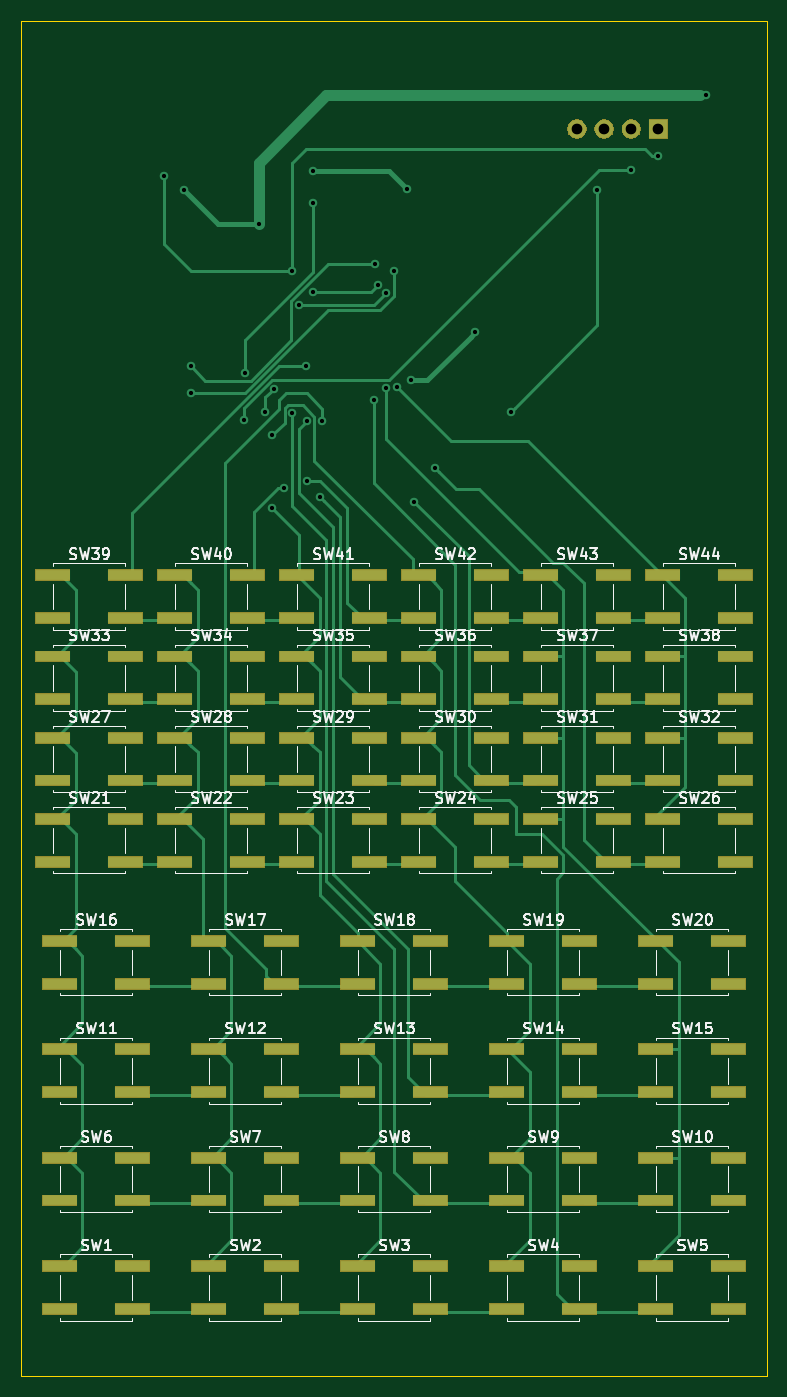
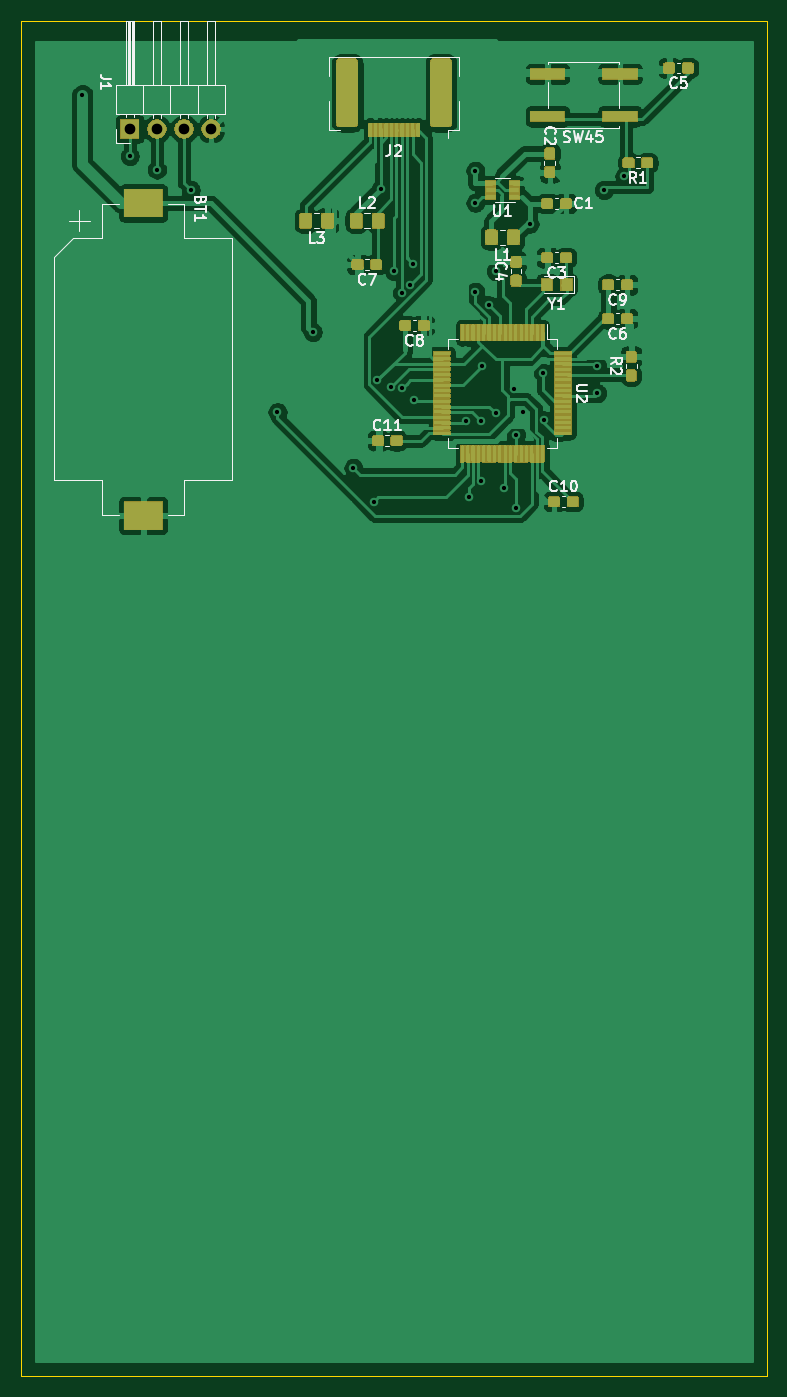
Circuit board: 10 layer files. Board 69.8 x 127.0 mm.
- bottom_copper: calc-B_Cu.gbr (324383 bytes)
- bottom_mask: calc-B_Mask.gbr (79898 bytes)
- paste: calc-B_Paste.gbr (181627 bytes)
- bottom_silk: calc-B_SilkS.gbr (20385 bytes)
- outline: calc-Edge_Cuts.gbr (697 bytes)
- top_copper: calc-F_Cu.gbr (22280 bytes)
- top_mask: calc-F_Mask.gbr (28231 bytes)
- paste: calc-F_Paste.gbr (4951 bytes)
- top_silk: calc-F_SilkS.gbr (70525 bytes)
- drill: calc-PTH.drl (671 bytes)

=== bottom_copper: calc-B_Cu.gbr (324383 bytes, source omitted) ===
=== bottom_mask: calc-B_Mask.gbr (79898 bytes, source omitted) ===
=== paste: calc-B_Paste.gbr (181627 bytes, source omitted) ===
=== bottom_silk: calc-B_SilkS.gbr (20385 bytes, source omitted) ===
=== outline: calc-Edge_Cuts.gbr ===
G04 #@! TF.GenerationSoftware,KiCad,Pcbnew,5.1.5+dfsg1-2build2*
G04 #@! TF.CreationDate,2021-04-12T22:06:22+02:00*
G04 #@! TF.ProjectId,calc,63616c63-2e6b-4696-9361-645f70636258,rev?*
G04 #@! TF.SameCoordinates,Original*
G04 #@! TF.FileFunction,Profile,NP*
%FSLAX46Y46*%
G04 Gerber Fmt 4.6, Leading zero omitted, Abs format (unit mm)*
G04 Created by KiCad (PCBNEW 5.1.5+dfsg1-2build2) date 2021-04-12 22:06:22*
%MOMM*%
%LPD*%
G04 APERTURE LIST*
%ADD10C,0.050000*%
G04 APERTURE END LIST*
D10*
X59690000Y-159385000D02*
X59690000Y-32385000D01*
X129540000Y-159385000D02*
X59690000Y-159385000D01*
X129540000Y-32385000D02*
X129540000Y-159385000D01*
X59690000Y-32385000D02*
X129540000Y-32385000D01*
M02*

=== top_copper: calc-F_Cu.gbr (22280 bytes, source omitted) ===
=== top_mask: calc-F_Mask.gbr (28231 bytes, source omitted) ===
=== paste: calc-F_Paste.gbr ===
G04 #@! TF.GenerationSoftware,KiCad,Pcbnew,5.1.5+dfsg1-2build2*
G04 #@! TF.CreationDate,2021-04-12T22:06:22+02:00*
G04 #@! TF.ProjectId,calc,63616c63-2e6b-4696-9361-645f70636258,rev?*
G04 #@! TF.SameCoordinates,Original*
G04 #@! TF.FileFunction,Paste,Top*
G04 #@! TF.FilePolarity,Positive*
%FSLAX46Y46*%
G04 Gerber Fmt 4.6, Leading zero omitted, Abs format (unit mm)*
G04 Created by KiCad (PCBNEW 5.1.5+dfsg1-2build2) date 2021-04-12 22:06:22*
%MOMM*%
%LPD*%
G04 APERTURE LIST*
%ADD10R,3.200000X1.000000*%
G04 APERTURE END LIST*
D10*
X126590000Y-88360000D03*
X119790000Y-88360000D03*
X119790000Y-84360000D03*
X126590000Y-84360000D03*
X115160000Y-88360000D03*
X108360000Y-88360000D03*
X108360000Y-84360000D03*
X115160000Y-84360000D03*
X103730000Y-88360000D03*
X96930000Y-88360000D03*
X96930000Y-84360000D03*
X103730000Y-84360000D03*
X92300000Y-88360000D03*
X85500000Y-88360000D03*
X85500000Y-84360000D03*
X92300000Y-84360000D03*
X80870000Y-88360000D03*
X74070000Y-88360000D03*
X74070000Y-84360000D03*
X80870000Y-84360000D03*
X69440000Y-88360000D03*
X62640000Y-88360000D03*
X62640000Y-84360000D03*
X69440000Y-84360000D03*
X126590000Y-95980000D03*
X119790000Y-95980000D03*
X119790000Y-91980000D03*
X126590000Y-91980000D03*
X115160000Y-95980000D03*
X108360000Y-95980000D03*
X108360000Y-91980000D03*
X115160000Y-91980000D03*
X103730000Y-95980000D03*
X96930000Y-95980000D03*
X96930000Y-91980000D03*
X103730000Y-91980000D03*
X92300000Y-95980000D03*
X85500000Y-95980000D03*
X85500000Y-91980000D03*
X92300000Y-91980000D03*
X80870000Y-95980000D03*
X74070000Y-95980000D03*
X74070000Y-91980000D03*
X80870000Y-91980000D03*
X69440000Y-95980000D03*
X62640000Y-95980000D03*
X62640000Y-91980000D03*
X69440000Y-91980000D03*
X126590000Y-103600000D03*
X119790000Y-103600000D03*
X119790000Y-99600000D03*
X126590000Y-99600000D03*
X115160000Y-103600000D03*
X108360000Y-103600000D03*
X108360000Y-99600000D03*
X115160000Y-99600000D03*
X103730000Y-103600000D03*
X96930000Y-103600000D03*
X96930000Y-99600000D03*
X103730000Y-99600000D03*
X92300000Y-103600000D03*
X85500000Y-103600000D03*
X85500000Y-99600000D03*
X92300000Y-99600000D03*
X80870000Y-103600000D03*
X74070000Y-103600000D03*
X74070000Y-99600000D03*
X80870000Y-99600000D03*
X69440000Y-103600000D03*
X62640000Y-103600000D03*
X62640000Y-99600000D03*
X69440000Y-99600000D03*
X126590000Y-111220000D03*
X119790000Y-111220000D03*
X119790000Y-107220000D03*
X126590000Y-107220000D03*
X115160000Y-111220000D03*
X108360000Y-111220000D03*
X108360000Y-107220000D03*
X115160000Y-107220000D03*
X103730000Y-111220000D03*
X96930000Y-111220000D03*
X96930000Y-107220000D03*
X103730000Y-107220000D03*
X92300000Y-111220000D03*
X85500000Y-111220000D03*
X85500000Y-107220000D03*
X92300000Y-107220000D03*
X80870000Y-111220000D03*
X74070000Y-111220000D03*
X74070000Y-107220000D03*
X80870000Y-107220000D03*
X69440000Y-111220000D03*
X62640000Y-111220000D03*
X62640000Y-107220000D03*
X69440000Y-107220000D03*
X125955000Y-122650000D03*
X119155000Y-122650000D03*
X119155000Y-118650000D03*
X125955000Y-118650000D03*
X111985000Y-122650000D03*
X105185000Y-122650000D03*
X105185000Y-118650000D03*
X111985000Y-118650000D03*
X98015000Y-122650000D03*
X91215000Y-122650000D03*
X91215000Y-118650000D03*
X98015000Y-118650000D03*
X84045000Y-122650000D03*
X77245000Y-122650000D03*
X77245000Y-118650000D03*
X84045000Y-118650000D03*
X70075000Y-122650000D03*
X63275000Y-122650000D03*
X63275000Y-118650000D03*
X70075000Y-118650000D03*
X125955000Y-132810000D03*
X119155000Y-132810000D03*
X119155000Y-128810000D03*
X125955000Y-128810000D03*
X111985000Y-132810000D03*
X105185000Y-132810000D03*
X105185000Y-128810000D03*
X111985000Y-128810000D03*
X98015000Y-132810000D03*
X91215000Y-132810000D03*
X91215000Y-128810000D03*
X98015000Y-128810000D03*
X84045000Y-132810000D03*
X77245000Y-132810000D03*
X77245000Y-128810000D03*
X84045000Y-128810000D03*
X70075000Y-132810000D03*
X63275000Y-132810000D03*
X63275000Y-128810000D03*
X70075000Y-128810000D03*
X125955000Y-142970000D03*
X119155000Y-142970000D03*
X119155000Y-138970000D03*
X125955000Y-138970000D03*
X111985000Y-142970000D03*
X105185000Y-142970000D03*
X105185000Y-138970000D03*
X111985000Y-138970000D03*
X98015000Y-142970000D03*
X91215000Y-142970000D03*
X91215000Y-138970000D03*
X98015000Y-138970000D03*
X84045000Y-142970000D03*
X77245000Y-142970000D03*
X77245000Y-138970000D03*
X84045000Y-138970000D03*
X70075000Y-142970000D03*
X63275000Y-142970000D03*
X63275000Y-138970000D03*
X70075000Y-138970000D03*
X125955000Y-153130000D03*
X119155000Y-153130000D03*
X119155000Y-149130000D03*
X125955000Y-149130000D03*
X111985000Y-153130000D03*
X105185000Y-153130000D03*
X105185000Y-149130000D03*
X111985000Y-149130000D03*
X98015000Y-153130000D03*
X91215000Y-153130000D03*
X91215000Y-149130000D03*
X98015000Y-149130000D03*
X84045000Y-153130000D03*
X77245000Y-153130000D03*
X77245000Y-149130000D03*
X84045000Y-149130000D03*
X70075000Y-153130000D03*
X63275000Y-153130000D03*
X63275000Y-149130000D03*
X70075000Y-149130000D03*
M02*

=== top_silk: calc-F_SilkS.gbr (70525 bytes, source omitted) ===
=== drill: calc-PTH.drl ===
M48
INCH,TZ
T1C0.0157
T2C0.0394
%
G90
G05
T1
X28750Y-18500
X29500Y-19000
X29750Y-25500
X29750Y-26500
X31715Y-27500
X31750Y-25750
X32250Y-20250
X32500Y-27181
X32750Y-28049
X32750Y-30750
X32810Y-26345
X33188Y-30000
X33500Y-22000
X33500Y-27222
X33750Y-23250
X34000Y-25500
X34028Y-27528
X34047Y-29750
X34250Y-19472
X34250Y-22750
X34250Y-18285
X34500Y-30335
X34599Y-27527
X36500Y-26750
X36535Y-21750
X36652Y-22498
X36943Y-26299
X36952Y-22798
X37250Y-22000
X37369Y-26285
X37742Y-18959
X37874Y-26030
X38000Y-30500
X38750Y-29250
X40250Y-24250
X41551Y-27199
X44750Y-19000
X46000Y-18250
X47000Y-17750
X48750Y-15500
T2
X44000Y-16750
X45000Y-16750
X46000Y-16750
X47000Y-16750
T0
M30

